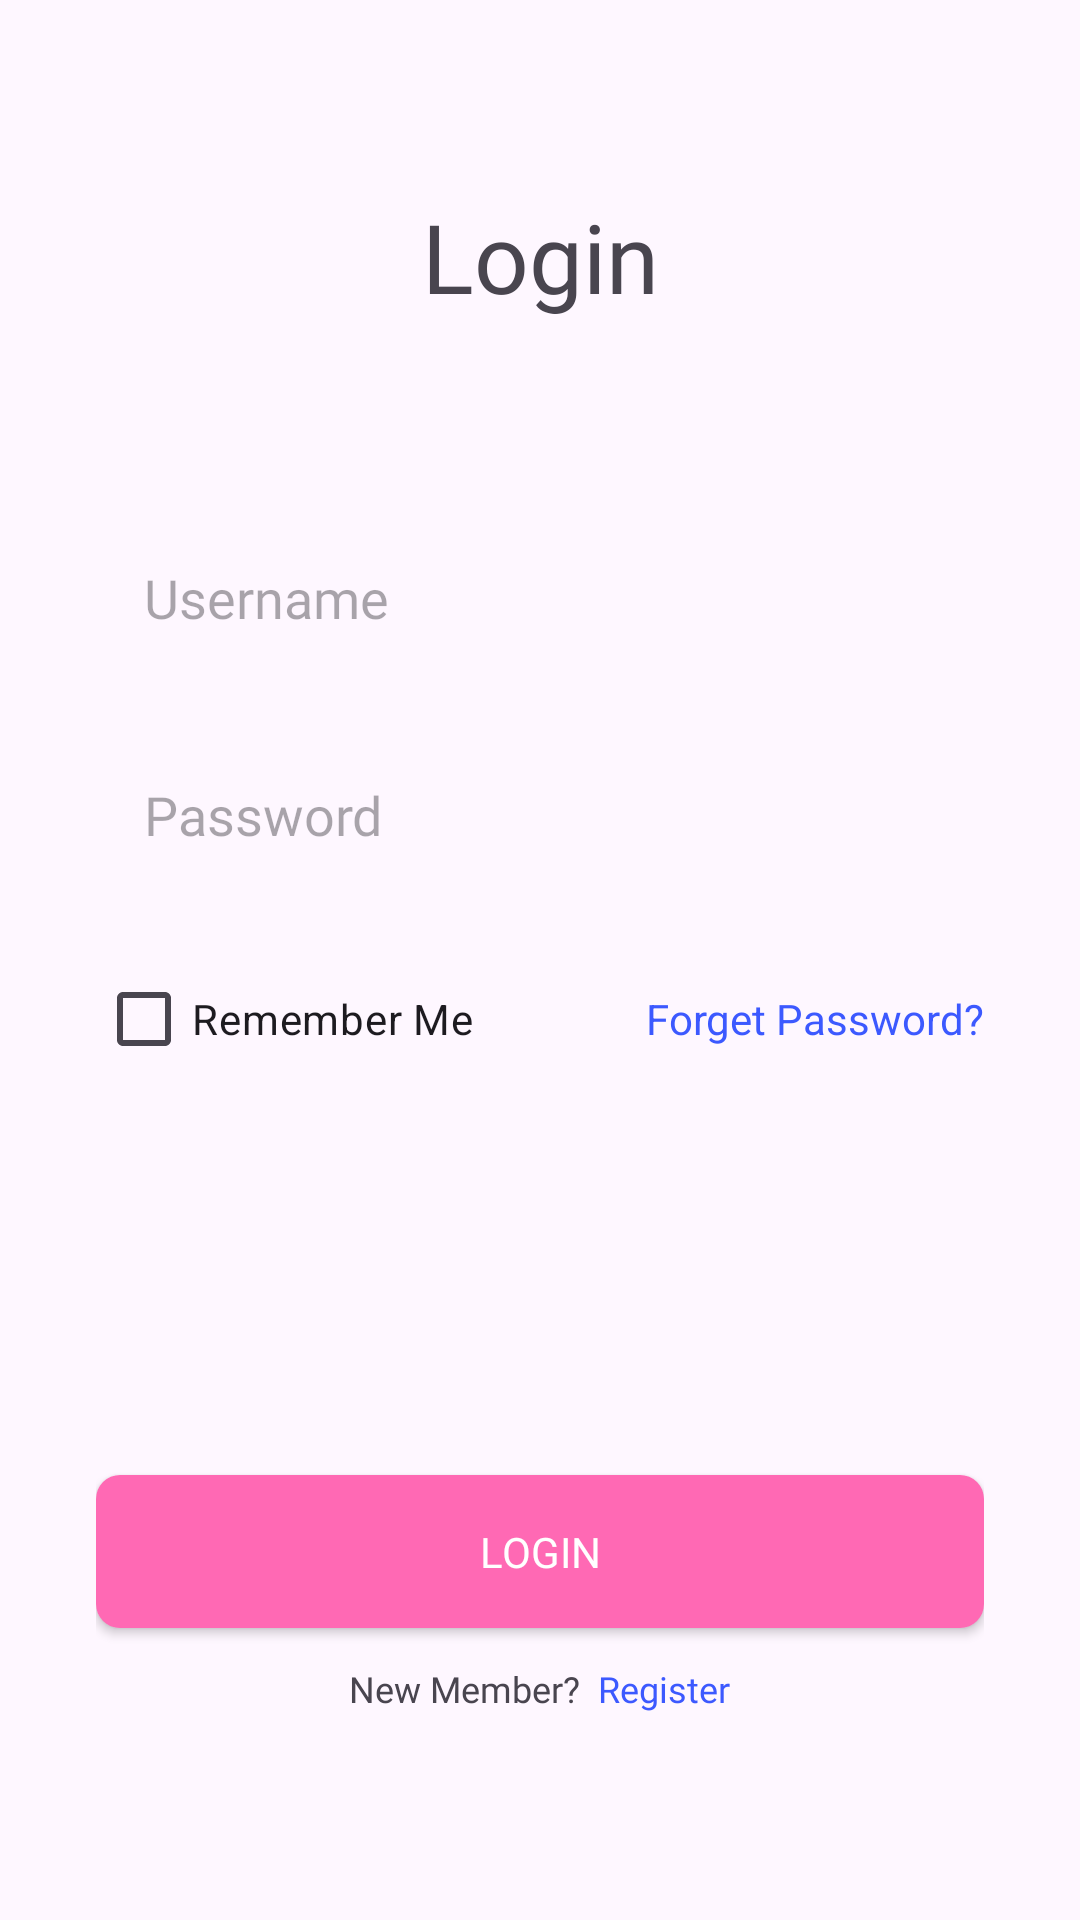

Write the Android layout XML for this screen, with the resource values it uses.
<!-- AndroidManifest.xml: application theme Theme.PPAPB_part2 -->
<!-- res/layout/fragment_login.xml -->
<?xml version="1.0" encoding="utf-8"?>
<FrameLayout xmlns:android="http://schemas.android.com/apk/res/android"
    xmlns:tools="http://schemas.android.com/tools"
    android:layout_width="match_parent"
    android:layout_height="match_parent"
    tools:context=".LoginFragment">

    <ScrollView
        android:layout_width="match_parent"
        android:layout_height="match_parent">

    <LinearLayout
        android:layout_width="match_parent"
        android:layout_height="wrap_content"
        android:orientation="vertical"
        android:gravity="center"
        android:padding="32dp">

        <TextView
            android:layout_width="match_parent"
            android:layout_height="wrap_content"
            android:text="Login"
            android:gravity="center"
            android:layout_marginVertical="32dp"
            android:textSize="32sp"
            android:fontFamily="@font/poppins_bold"/>

        <LinearLayout
            android:layout_width="match_parent"
            android:layout_height="wrap_content"
            android:orientation="vertical"
            android:layout_marginVertical="32dp">

            <EditText
                android:id="@+id/edt_login_user"
                android:layout_width="match_parent"
                android:layout_height="wrap_content"
                android:hint="Username"
                style="@style/custom_edt"
                android:fontFamily="@font/poppins_regular"
                android:layout_marginBottom="16dp"/>

            <EditText
                android:id="@+id/edt_login_pass"
                style="@style/custom_edt"
                android:layout_width="match_parent"
                android:layout_height="wrap_content"
                android:layout_marginBottom="16dp"
                android:fontFamily="@font/poppins_regular"
                android:inputType="textPassword"
                android:hint="Password" />

            <RelativeLayout
                android:layout_width="match_parent"
                android:layout_height="wrap_content">

                <androidx.appcompat.widget.AppCompatCheckBox
                    android:id="@+id/check_remember"
                    android:layout_width="wrap_content"
                    android:layout_height="wrap_content"
                    android:layout_alignParentStart="true"
                    android:text="Remember Me"/>

                <TextView
                    android:id="@+id/btn_forget"
                    android:layout_width="wrap_content"
                    android:layout_height="wrap_content"
                    android:text="Forget Password?"
                    android:textColor="@color/blue"
                    android:layout_alignParentEnd="true"
                    android:layout_centerVertical="true"/>

            </RelativeLayout>

        </LinearLayout>

        <androidx.appcompat.widget.AppCompatButton
            android:id="@+id/btn_login"
            android:layout_width="match_parent"
            android:layout_height="wrap_content"
            android:layout_marginTop="96dp"
            style="@style/custom_btn"
            android:text="Login"
            android:fontFamily="@font/poppins_bold"/>

        <LinearLayout
            android:layout_width="match_parent"
            android:layout_height="wrap_content"
            android:layout_marginTop="12dp"
            android:orientation="horizontal"
            android:gravity="center_horizontal">

            <TextView
                android:layout_width="wrap_content"
                android:layout_height="wrap_content"
                android:text="New Member? "
                android:fontFamily="@font/poppins_regular"
                android:textSize="12sp"/>
            <TextView
                android:layout_width="wrap_content"
                android:layout_height="wrap_content"
                android:text=" Register"
                android:fontFamily="@font/poppins_regular"
                android:textColor="@color/blue"
                android:textSize="12sp"
                android:id="@+id/btn_to_register"/>

        </LinearLayout>

    </LinearLayout>

    </ScrollView>

</FrameLayout>
<!-- resources referenced by this layout -->
<resources>
  <color name="blue">#3c59ff</color>
  <style name="custom_btn" parent="Widget.AppCompat.Button">
          <item name="android:background">@drawable/rounded_button</item>
          <item name="android:textColor">@color/white</item>
          <item name="android:padding">16dp</item>
      </style>
  <style name="custom_edt" parent="Widget.AppCompat.EditText">
          <item name="android:background">@drawable/bg_editext</item>
          <item name="android:textColor">@color/black</item>
          <item name="hintTextColor">@color/gray</item>
          <item name="android:padding">16dp</item>
      </style>
  <style name="Theme.PPAPB_part2" parent="Base.Theme.PPAPB_part2" />
  <!-- drawable rounded_button (drawable) -->
  <?xml version="1.0" encoding="utf-8"?>
  <selector xmlns:android="http://schemas.android.com/apk/res/android">
  
      <item
          android:state_pressed="true">
          <shape
              android:shape="rectangle">
              <solid android:color="@color/blue"/>
              <corners android:radius="8dp"/>
          </shape>
  
      </item>
      <item
          android:state_pressed="false">
          <shape
              android:shape="rectangle">
              <solid android:color="@color/pink"/>
              <corners android:radius="8dp"/>
          </shape>
  
      </item>
  
  </selector>
  <color name="white">#FFFFFFFF</color>
  <color name="black">#FF000000</color>
  <color name="gray">#D1D1D1</color>
  <style name="Base.Theme.PPAPB_part2" parent="Theme.Material3.DayNight.NoActionBar">
          
          
      </style>
  <color name="pink">#FF69B4</color>
</resources>
